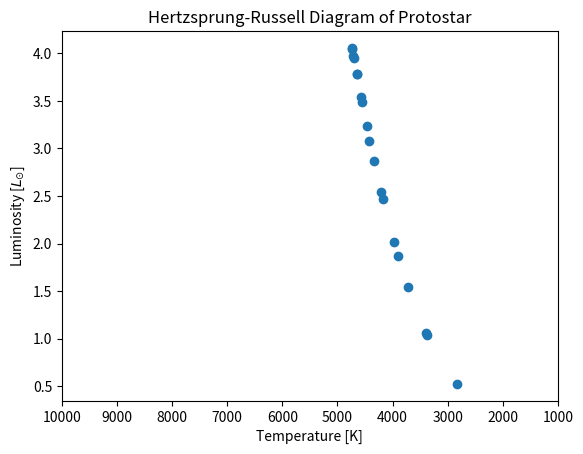

Python code for this plot:
####
### Title: 	2.9
### Author: Spencer Riley
### Python Version: 2.7.13
####
import matplotlib.pyplot as plt
from numpy import *
# Constants
tau     = 1.0e6         # yrs
G       = 6.672e-11     # Nm^2/kg s^2
sigma   = 5.67e-8       # W/m^2/K^4
# Solar unit conversion
R_sun   = 6.9627e8      # m
L_sun   = 3.85e26       # W
M_sun   = 1.9891e30     # kg
# Protostar properties
dm_0    = 2.0e-6 * M_sun
R_0     = 3.0 * R_sun
M_0     = 0.01 * M_sun
# Time range
t = arange(0.05*tau, 0.95*tau + 0.05*tau, 0.05*tau)
# accretion mass rate
dm  = dm_0 - ((dm_0 * t)/(tau))
# Mass
M_t = (M_0 + (dm_0* t * (1.- (t/(2.*tau)))))
# Luminosity
L_t = (((G*M_t)/(2.*R_0)) * dm)/3.154e+7
# Temperature
T_t = ((L_t/(4.*pi*(R_0**2.)*sigma))**(1./4.))
# Maximum wavelength
l_t = ((2.89777e-3)/T_t)/(1e-6)
# Prints table
print("t [My]" + " \t | " + "M(t) [M_sun]" + " | " + "L(t) [L_sun]" + "  | " + "T(t) [K]" + " | " + "lambda(t) [um]")
print("---"*15)
for i in range(len(M_t)):
     print("{:.2E} | {:.2E} \t| {:.2E} \t| {:.2E} | {:.2E}".format(t[i]/tau,M_t[i]/M_sun, L_t[i]/L_sun, T_t[i], l_t[i]))

# Plots HR diagram
plt.scatter(T_t, L_t/L_sun)
plt.xlim(10000, 1000)
plt.xlabel("Temperature [K]")
plt.ylabel(r"Luminosity [$L_{\odot}$]")
plt.title("Hertzsprung-Russell Diagram of Protostar")
plt.show()